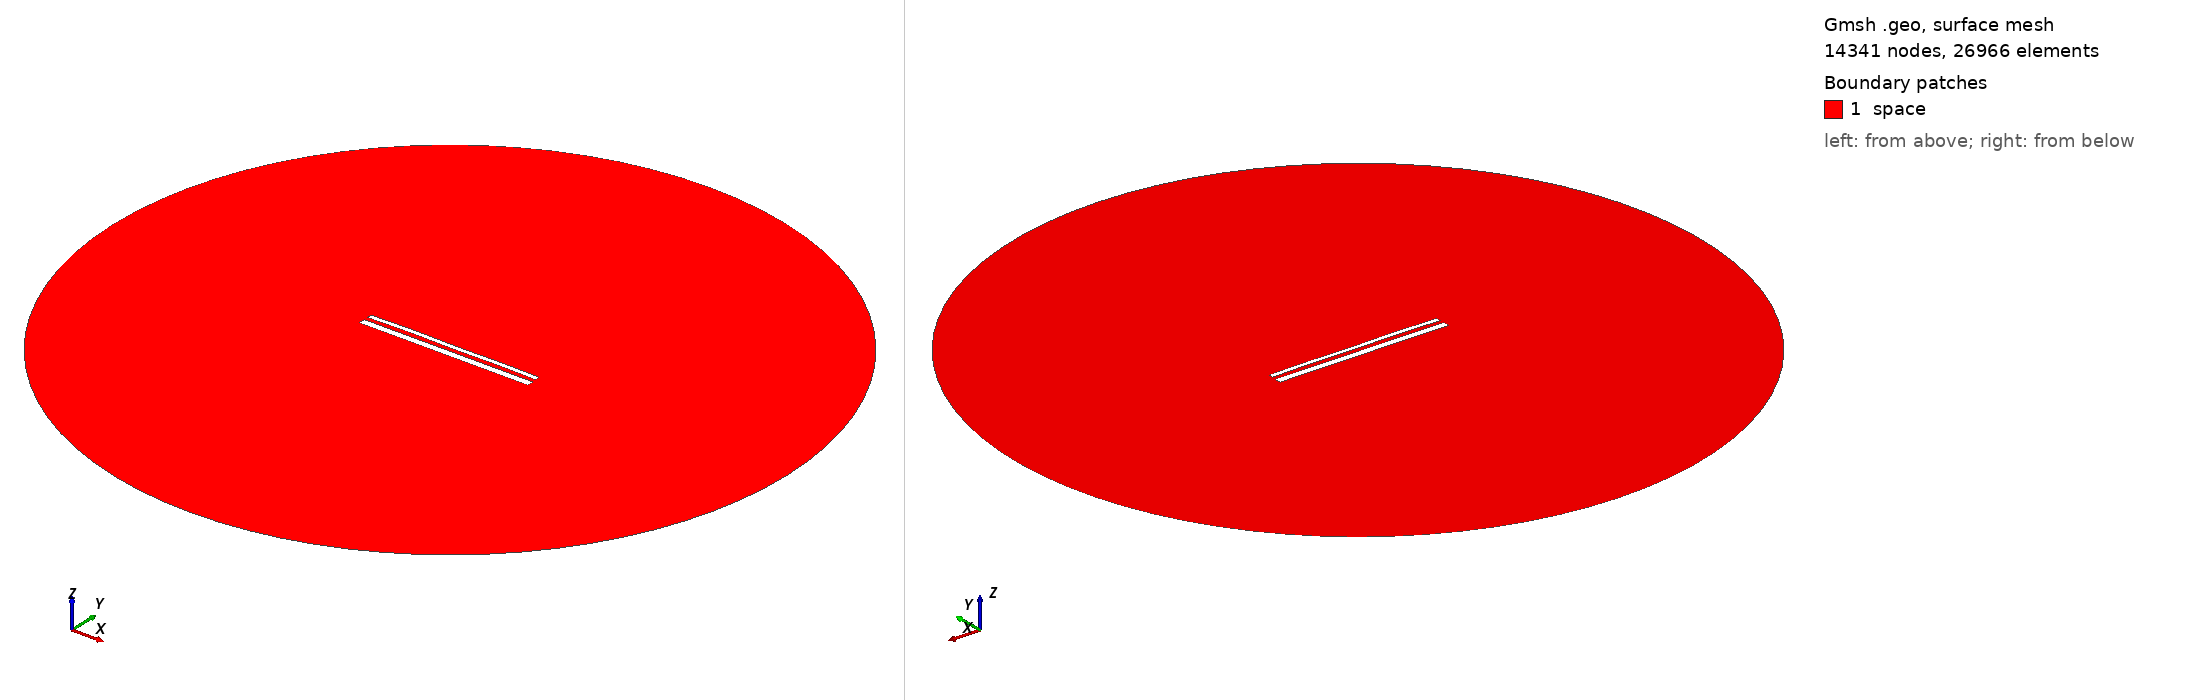

Gmsh geometry script, surface-meshed: 14341 nodes, 26966 surface elements. Boundary patches (legend numbers): 1 space. Left view from above one corner, right view from below the opposite corner. Legend entries are the model's physical surfaces. The drawing asked Gmsh for element sizes between 1% and 20% of the model's largest extent; the script's own settings can give other sizes.

=== 14370.geo (drawn) ===
//---------------------------------------
// Geometry kernel
//---------------------------------------

SetFactory("OpenCASCADE");



//---------------------------------------
// Parameters of the geometry
//---------------------------------------

// Overetch of the upper plate
overetch = 0.5;

// Distance between the plates
distance = 2.0;

// Discretization over the x axis (for the deformation)
nx = 50; 

// Length of the plate
L = 100 - overetch; 

// Number of modes
n = 4; 

// 1st mode coefficient
coeff(1) = 0.15;
beta(1) = 0.596864 * 3.1415926535 / L;

// 2nd mode coefficient
coeff(2) = 0.15;
beta(2) = 1.49418 * 3.1415926535 / L;

// 3rd mode coefficient
coeff(3) = 0.07499999999999998;
beta(3) = 2.50025 * 3.1415926535 / L;

// 4th mode coefficient
coeff(4) = 0.15;
beta(4) = 3.49999 * 3.1415926535 / L;



//---------------------------------------
// Upper plate (deformed rectangle)
//---------------------------------------

// Coordiantes of the upper plate
xmin = -50;
xmax = 50 - overetch;

// Height of the upper plate
yheight = 4 - 2 * overetch;

// Indexes of the points
UpperID[] = {};
LowerID[] = {};
LeftID[] = {};
RightID[] = {};

// Point index
p = 1;

// Horizontal edges
For i In {1:nx}
    x = xmin + (i-1)*(xmax - xmin)/(nx-1);

    y_bottom = distance / 2 + overetch;
    For j In {1:n}
        C = (Cosh(beta(j)*L) + Cos(beta(j)*L)) / (Sinh(beta(j)*L) + Sin(beta(j)*L));
        y_bottom  = y_bottom + coeff(j) * (Cosh(beta(j)*(x+50)) - Cos(beta(j)*(x+50)) - C * (Sinh(beta(j)*(x+50)) - Sin(beta(j)*(x+50))));
    EndFor

    y_top = y_bottom + yheight;

    Point(p) = {x, y_top, 0, 1.0};
    UpperID[i] = p;
    p = p + 1;

    Point(p) = {x, y_bottom, 0, 1.0};
    LowerID[i] = p;
    p = p + 1;
EndFor

// Create point lists
UpperPts[] = {}; LowerPts[] = {};
For i In {1:nx}
  UpperPts[] += {UpperID[i]};
  LowerPts[] += {LowerID[i]};
EndFor

// Build splines
Spline(1) = {UpperPts[]};
Spline(2) = {LowerPts[]};
Line(3) = {LowerPts[nx-1], UpperPts[nx-1]};
Line(4) = {LowerPts[0], UpperPts[0]};

// Build the plane surface
Curve Loop(1) = {2, 3, -1, -4};
Plane Surface(1) = {1};



//---------------------------------------
// Lower plate (rectangle)
//---------------------------------------

// Vertices
Point(1001) = {-50, -1, 0, 1.0};
Point(1002) = { 50, -1, 0, 1.0};
Point(1003) = { 50,  -5, 0, 1.0};
Point(1004) = {-50,  -5, 0, 1.0};

// Edges
Line(5) = {1001, 1002};
Line(6) = {1002, 1003};
Line(7) = {1003, 1004};
Line(8) = {1004, 1001};

// Plane surface
Line Loop(2) = {5, 6, 7, 8};
Plane Surface(2) = {2}; 



//---------------------------------------
// Outer (fictious) boundary
//---------------------------------------

// Points
Point(1005) = {0, 0, 0};       // Center
Point(1006) = {200, 0, 0};     // Start point
Point(1007) = {0, 200, 0};     // 90 degrees
Point(1008) = {-200, 0, 0};    // 180 degrees
Point(1009) = {0, -200, 0};    // 270 degrees

// Circle arcs (each needs start, center, end)
Circle(9) = {1006, 1005, 1007};
Circle(10) = {1007, 1005, 1008};
Circle(11) = {1008, 1005, 1009};
Circle(12) = {1009, 1005, 1006};

// Plane surface for the entire domain
Curve Loop(3) = {9, 10, 11, 12};
Surface(3) = {3};

// Subtract the plates from the whole domain to obtain the actual domain where we want to solve the equations
BooleanDifference{ Surface{3}; Delete; }{ Surface{1}; Surface{2}; Delete; }




//---------------------------------------
// Transfinite Lines/Curves
//---------------------------------------

// Set the number of points on the boundaries
r = 7;

// Plates
Transfinite Curve {1, 2} = 50*r Using Progression 1;
Transfinite Curve {3, 4} = 2*r Using Progression 1;
Transfinite Line {5, 7} = 50*r Using Progression 1;
Transfinite Line {6, 8} = 2*r Using Progression 1;

// Outer boundary
Transfinite Line {9, 10, 11, 12} = 20 Using Progression 1;



//---------------------------------------
// Physical groups
//---------------------------------------                

// Physical curves (boundaries)
Physical Line("force_segment", 10) = {2};
Physical Line("upper_plate", 11) = {1, 3, 4};
Physical Line("lower_plate", 12) = {5, 6, 7, 8};
Physical Line("boundary", 20) = {9, 10, 11, 12};

// Physical Surfaces
Physical Surface("space", 30) = {3};



//---------------------------------------
// 6. Generate the Mesh
//---------------------------------------

// 2D mesh generation
Mesh 2;
